The GitHub repository Mitlpsy/herb_identification contains a labelled image folder "herb_identification" with 3 categories: Etlingera elatior, Euphorbia hirta L, Leucas aspera. Examples follow, each with its label.

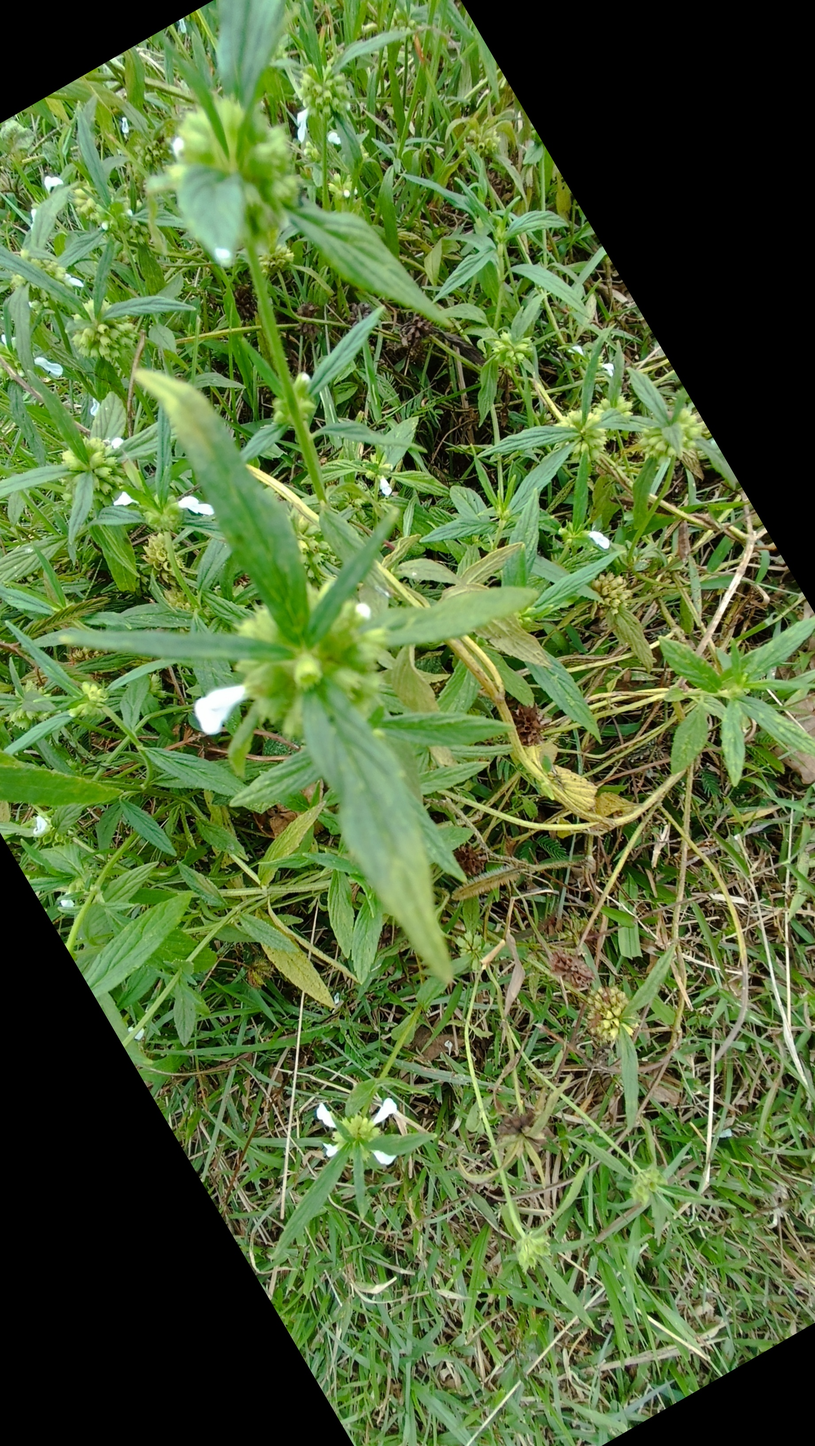
Label: Leucas aspera

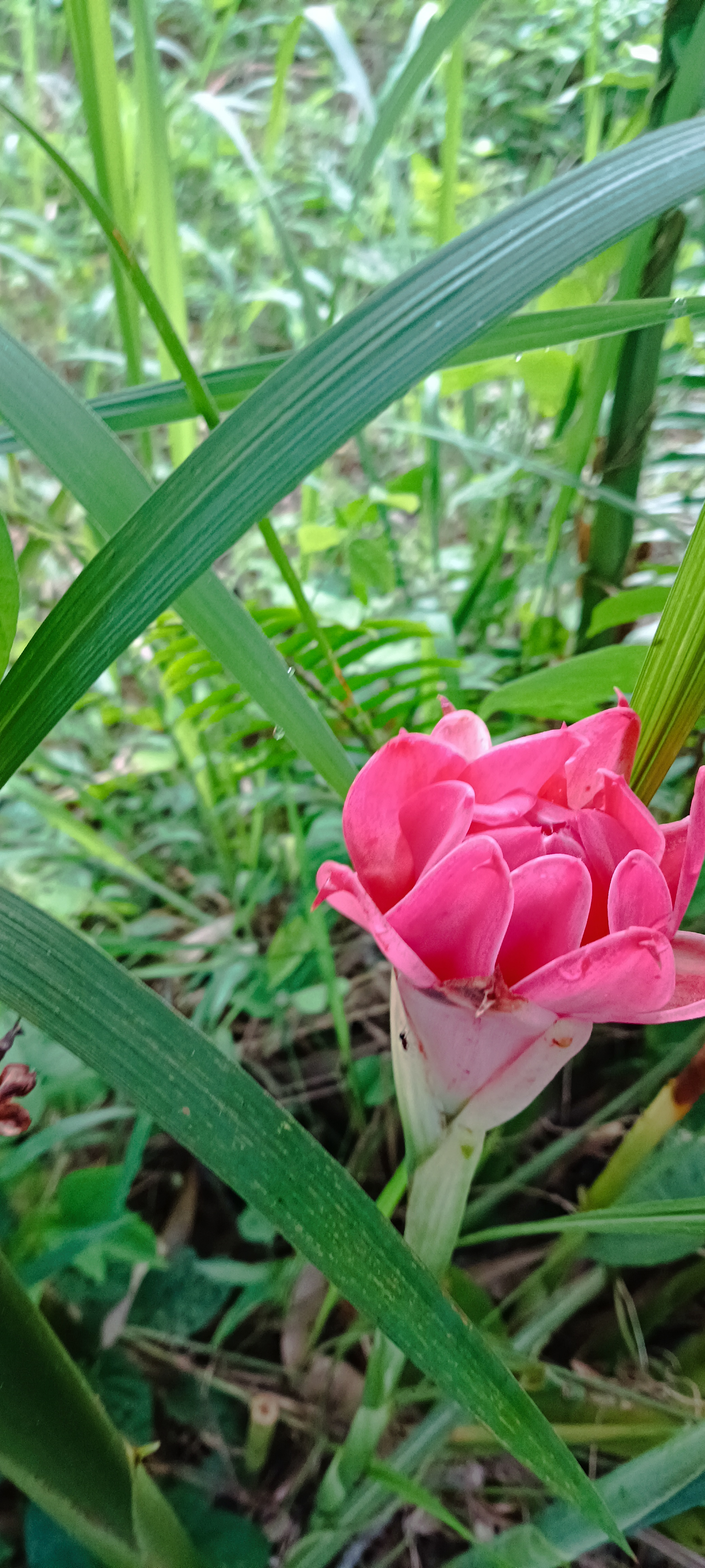
Label: Etlingera elatior

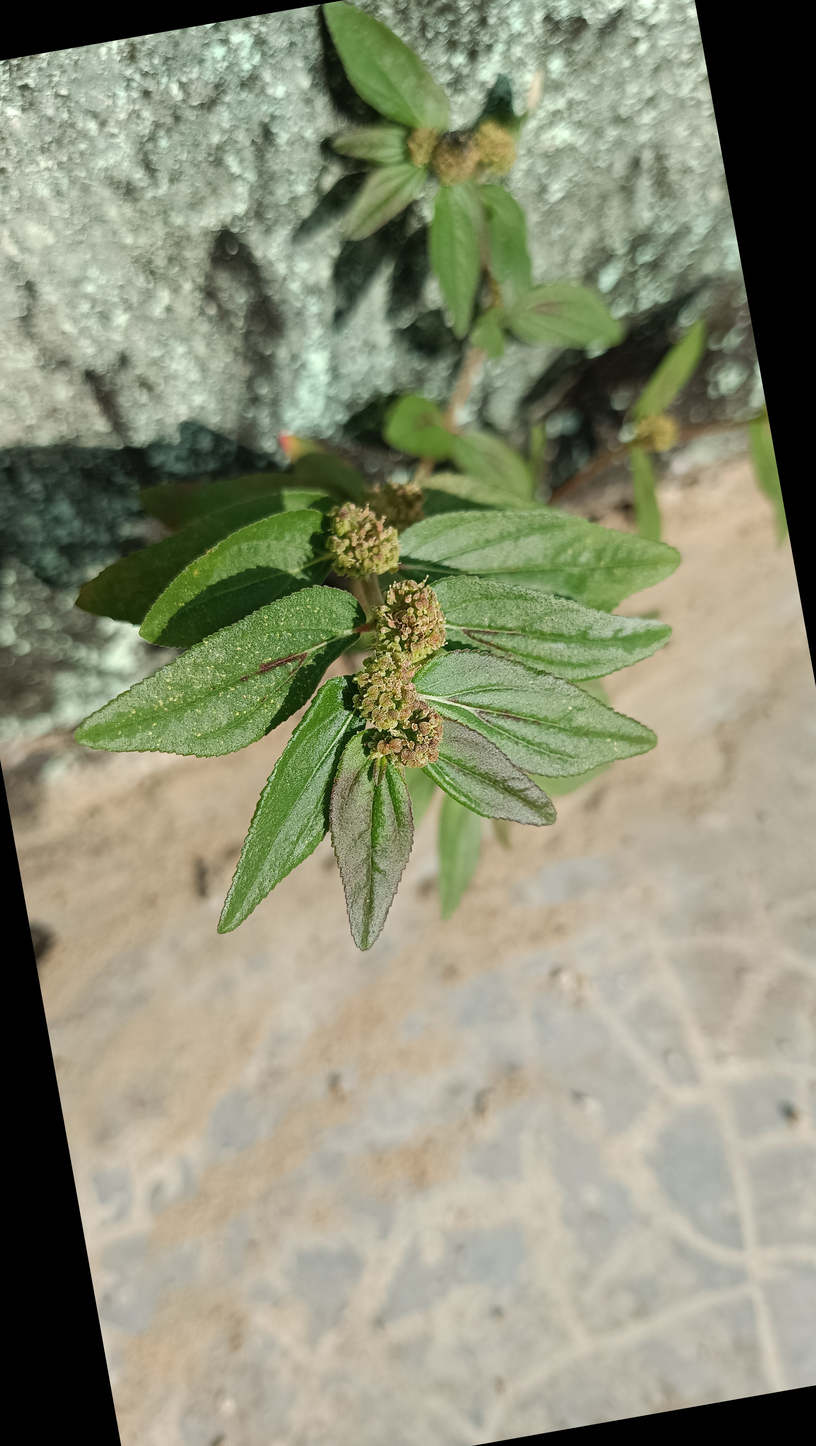
Label: Euphorbia hirta L

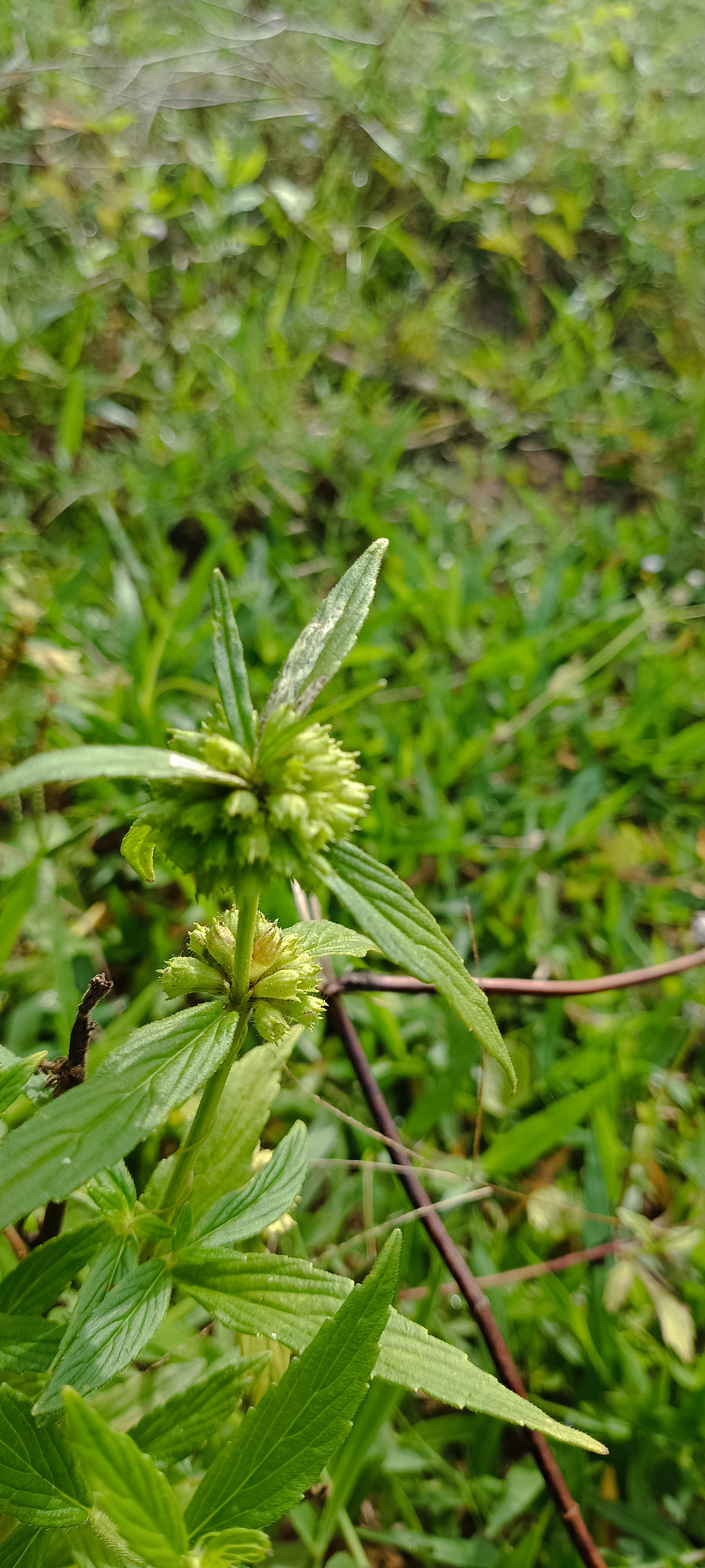
Label: Leucas aspera

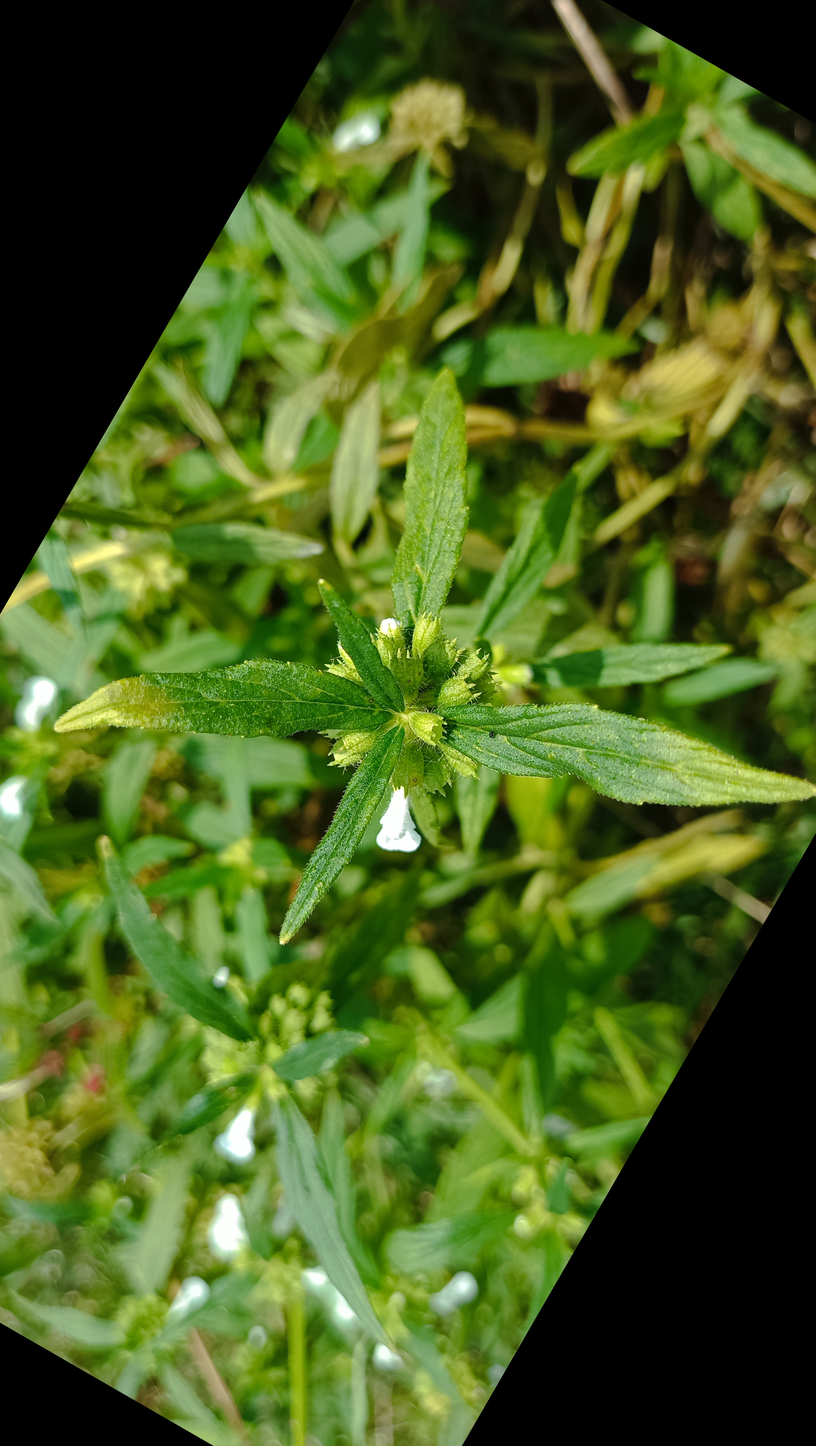
Label: Leucas aspera

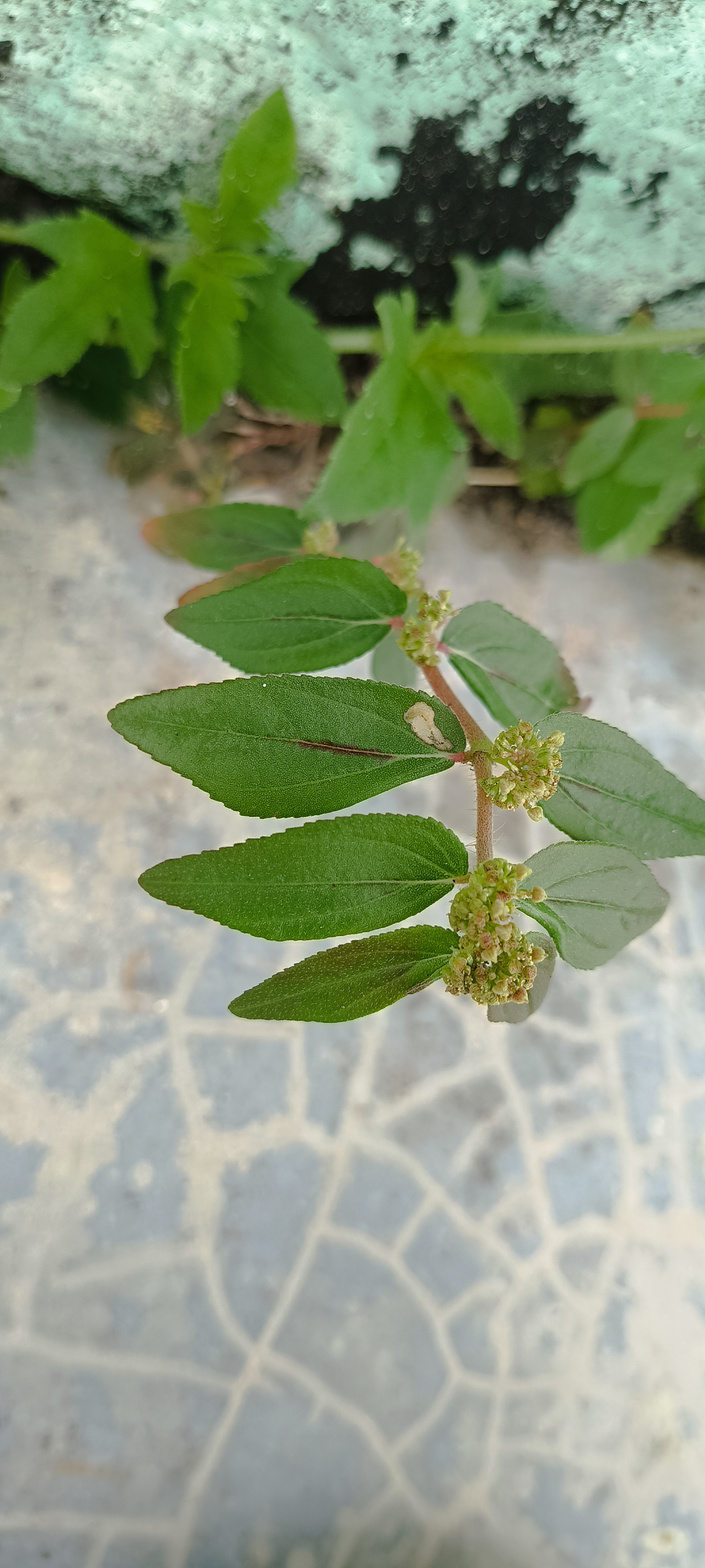
Label: Euphorbia hirta L
